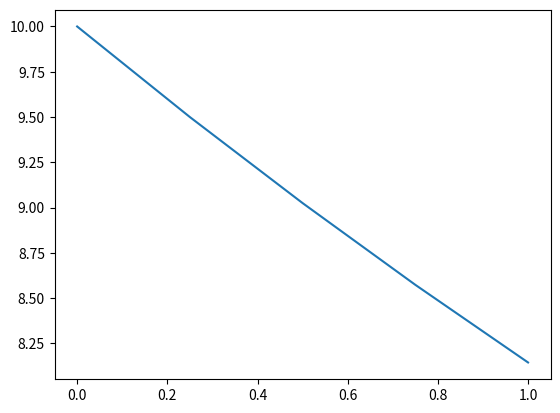

Recreate this plot in Python.
import numpy as np
import matplotlib.pyplot as plt

# n+1 nodos
# n divisiones
# t0 es dato
# y0 dato
# voy de t[0] a t[n] 

## DATOS ##
t0 = 0
y0 = 10
tf = 1
n = 4
f = lambda t,y : -0.2*y 
h = (tf - t0)/n
## FUNCION ##

def MetodoEuler (f, t0, y0, tf, h, n):
    M = int(( tf - t0)/ h)
    y = np.zeros(n + 1) ## en el cuaderno dice len(t)
    t = np.arange(t0,tf + h, h)
    t[0] = t0
    y[0] = y0
    
    for k in np.arange(0, n):
        y[k +1] = y[k] + h*f(t[k],y[k])

    return t, y

t, y = MetodoEuler(f, t0, y0, tf, h, n)
plt.plot(t,y)
plt.show()
print("Resultado:", y)
